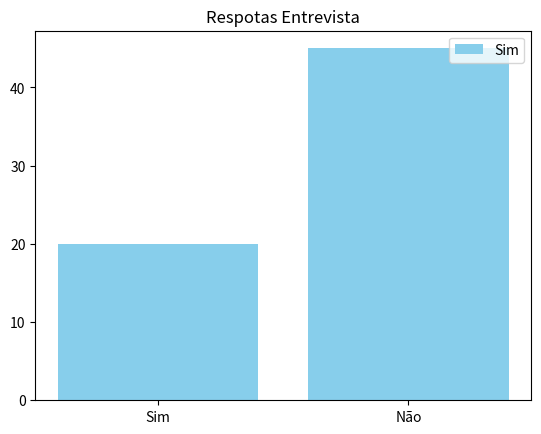

Here is the Python script that generated this plot:
# Gráficos de barra

from collections import Counter
import matplotlib.pyplot as plt

dados1 = ["Sim"] * 20 + ["Não"] * 45
print(dados1)

respostas1 = Counter(dados1)
print(respostas1)

labels = list(respostas1.keys())
values = list(respostas1.values())

colors = ["skyblue"]

plt.bar(labels, values, color=colors)
plt.title('Respotas Entrevista')
plt.legend(labels, loc='upper right')
plt.show()
